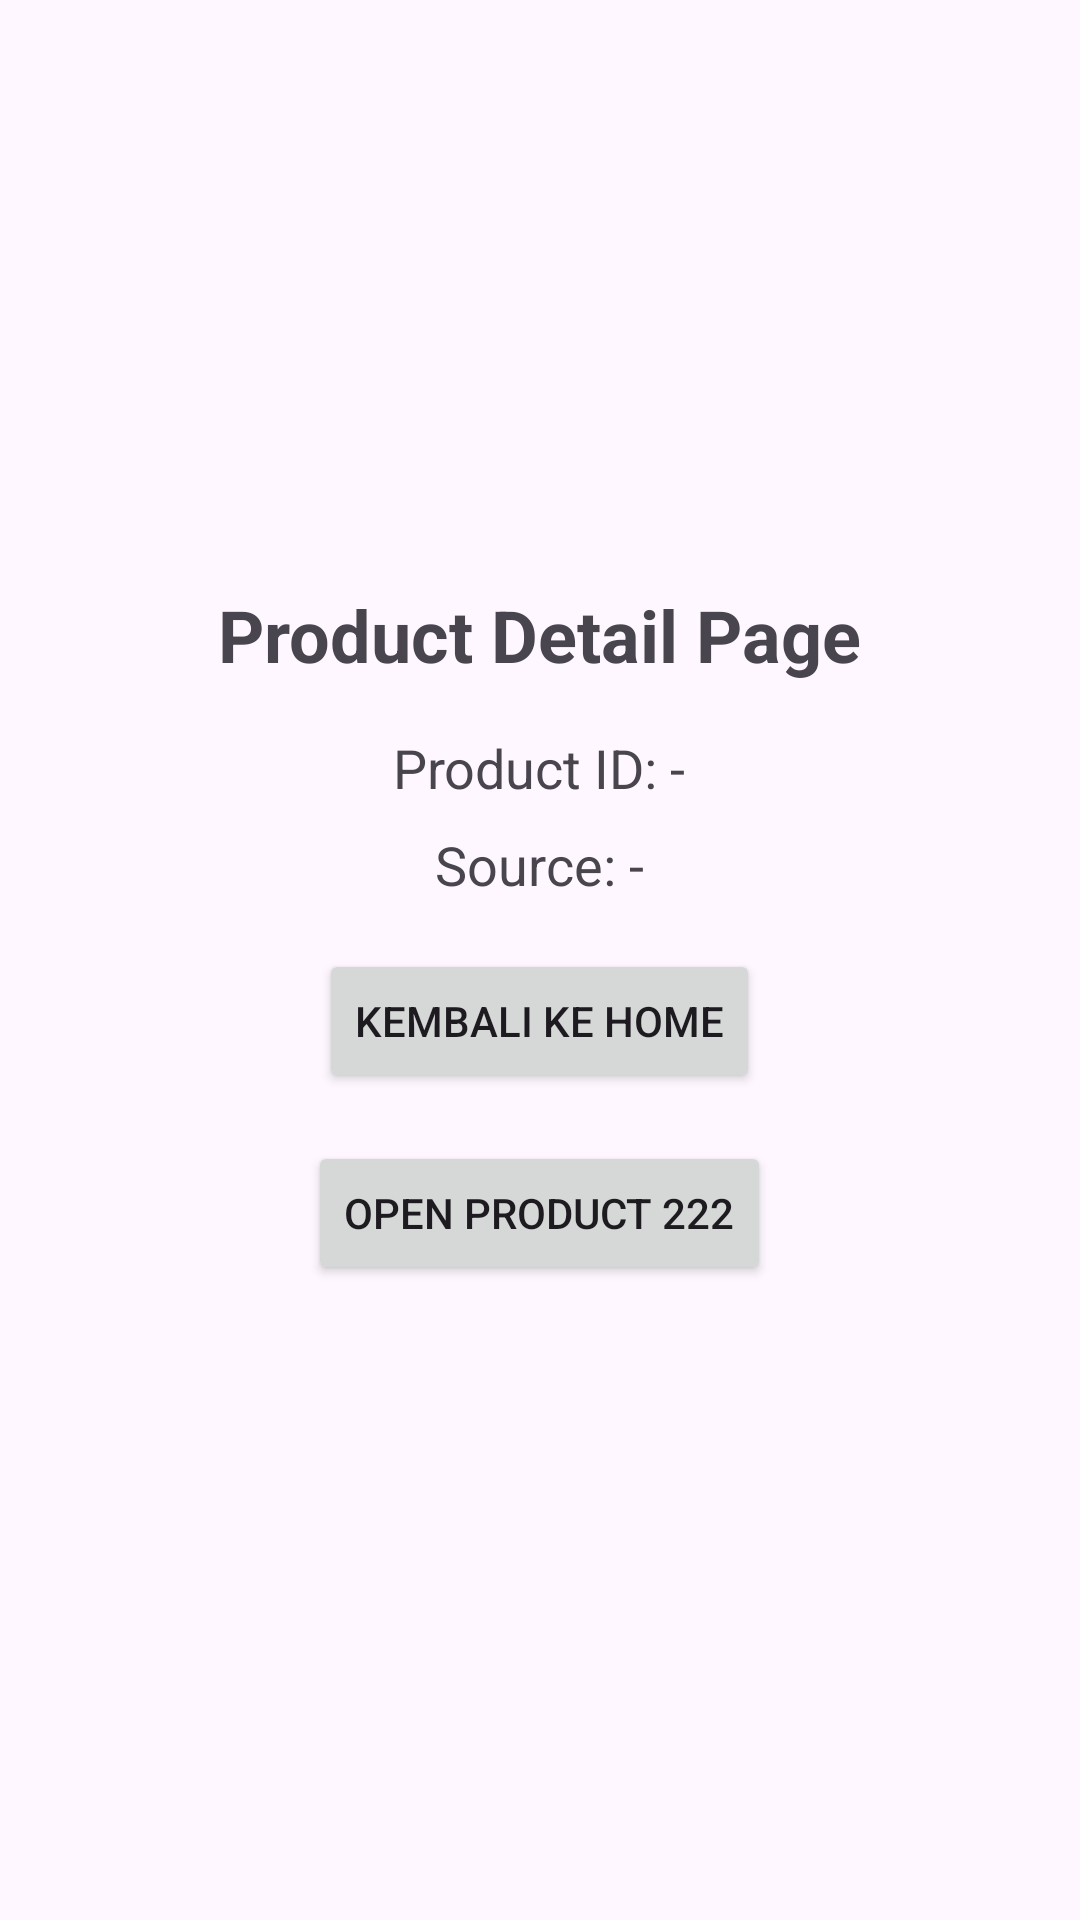

Reconstruct the res/layout file that produces this screen, plus the resources it refers to.
<!-- AndroidManifest.xml: application theme Theme.DeepLinkNavigationLab -->
<!-- res/layout/fragment_product.xml -->
<?xml version="1.0" encoding="utf-8"?>
<LinearLayout xmlns:android="http://schemas.android.com/apk/res/android"
    android:layout_width="match_parent"
    android:layout_height="match_parent"
    xmlns:app="http://schemas.android.com/apk/res-auto"
    android:gravity="center"
    android:orientation="vertical"
    android:padding="24dp">

    <TextView
        android:layout_width="wrap_content"
        android:layout_height="wrap_content"
        android:text="@string/product_detail_page"
        android:textSize="24sp"
        android:textStyle="bold" />

    <TextView
        android:id="@+id/tvProductId"
        android:layout_width="wrap_content"
        android:layout_height="wrap_content"
        android:layout_marginTop="16dp"
        android:text="@string/product_id_placeholder"
        android:textSize="18sp" />

    <TextView
        android:id="@+id/tvSource"
        android:layout_width="wrap_content"
        android:layout_height="wrap_content"
        android:layout_marginTop="8dp"
        android:text="@string/source_placeholder"
        android:textSize="18sp" />

    <Button
        android:id="@+id/btnBackHome"
        android:layout_width="wrap_content"
        android:layout_height="wrap_content"
        android:layout_marginTop="16dp"
        android:text="@string/back_to_home" />

    <Button
        android:id="@+id/btnOpenSecondProduct"
        android:layout_width="wrap_content"
        android:layout_height="wrap_content"
        android:text="@string/open_product_222"
        android:layout_margin="16dp"
        app:layout_constraintStart_toStartOf="parent"
        app:layout_constraintEnd_toEndOf="parent"
        app:layout_constraintBottom_toBottomOf="parent" />

</LinearLayout>
<!-- resources referenced by this layout -->
<resources>
  <string name="back_to_home">Kembali ke Home</string>
  <string name="open_product_222">Open Product 222</string>
  <string name="product_detail_page">Product Detail Page</string>
  <string name="product_id_placeholder">Product ID: -</string>
  <string name="source_placeholder">Source: -</string>
  <style name="Theme.DeepLinkNavigationLab" parent="Base.Theme.DeepLinkNavigationLab" />
  <style name="Base.Theme.DeepLinkNavigationLab" parent="Theme.Material3.DayNight.NoActionBar">
          
          
      </style>
</resources>
